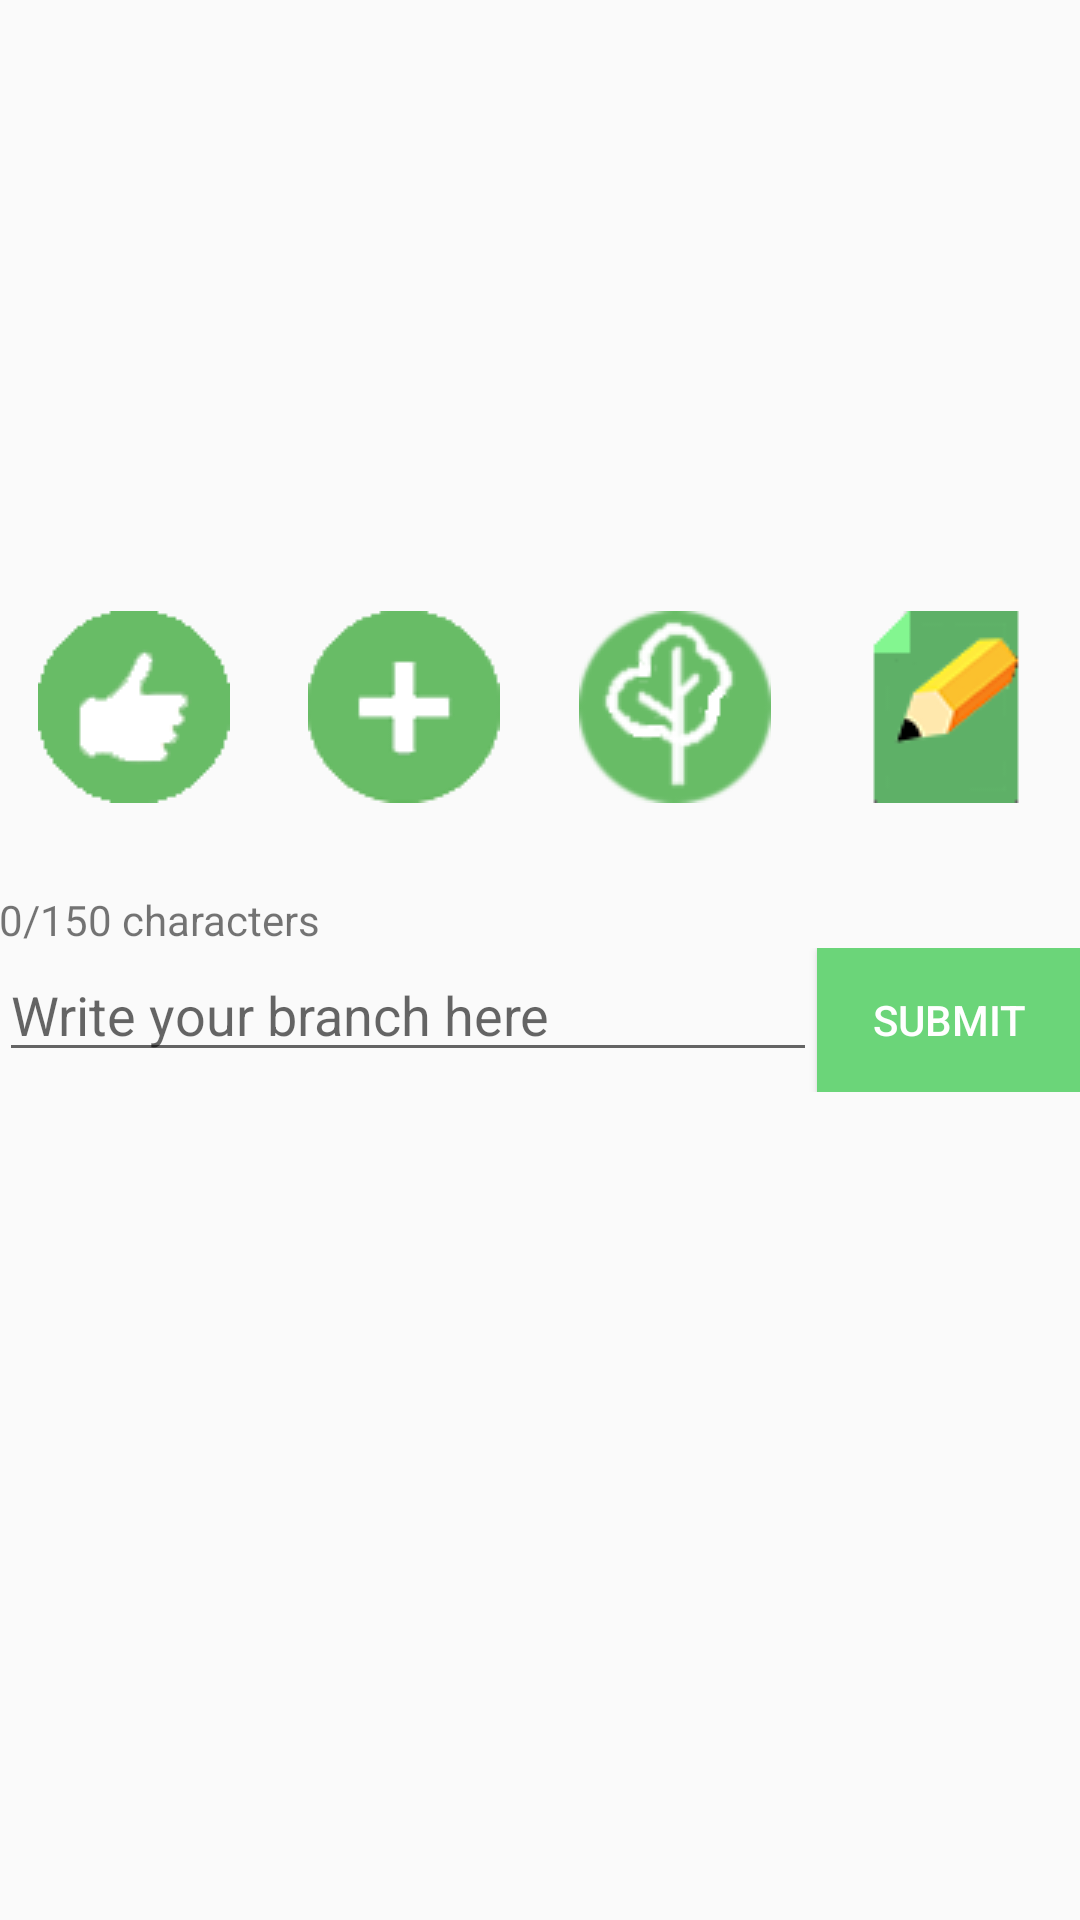

The Android layout XML behind this screen, and the referenced resources:
<!-- AndroidManifest.xml: application theme CustomActionBarTheme -->
<!-- res/layout/fragment_read_write_story.xml -->
<ScrollView xmlns:android="http://schemas.android.com/apk/res/android"
    xmlns:tools="http://schemas.android.com/tools"
    android:layout_width="match_parent"
    android:layout_height="match_parent">
    <LinearLayout
        android:layout_width="match_parent"
        android:layout_height="match_parent" android:paddingLeft="@dimen/activity_horizontal_margin"
        android:paddingRight="@dimen/activity_horizontal_margin"
        android:paddingTop="@dimen/activity_vertical_margin"
        android:paddingBottom="@dimen/activity_vertical_margin"
        android:orientation="vertical"
        tools:context="com.codeu.app.conscribo.ReadWriteStoryFragment"
        android:id="@+id/story_mode_container"
        android:weightSum="1">


            <LinearLayout
                android:orientation="horizontal"
                android:layout_width="match_parent"
                android:layout_height="wrap_content">

                <LinearLayout
                    android:orientation="vertical"
                    android:layout_width="wrap_content"
                    android:layout_height="wrap_content"
                    android:layout_weight="1">

                    <TextView
                        android:layout_width="wrap_content"
                        android:layout_height="wrap_content"
                        android:textAppearance="?android:attr/textAppearanceLarge"
                        android:id="@+id/rw_title_text" />

                    <TextView
                        android:layout_width="wrap_content"
                        android:layout_height="wrap_content"
                        android:textAppearance="?android:attr/textAppearanceMedium"
                        android:id="@+id/rw_author_text" />
                </LinearLayout>

                <TextView
                    android:layout_width="wrap_content"
                    android:layout_height="wrap_content"
                    android:id="@+id/rw_likes"
                    android:textAppearance="?android:attr/textAppearanceSmall"/>


            </LinearLayout>

            <ImageView
                android:layout_width="match_parent"
                android:layout_height="150dp"
                android:id="@+id/rw_story_image"
                android:gravity="center_horizontal" />

            <LinearLayout
                android:orientation="horizontal"
                android:layout_width="match_parent"
                android:layout_height="wrap_content">

                <ImageButton
                    android:layout_weight="1"
                    android:layout_width="wrap_content"
                    android:layout_height="wrap_content"
                    android:id="@+id/rw_like_button"
                    android:src="@drawable/conscribo_like_icon"
                    style="?android:attr/buttonStyleSmall"
                    android:background="@null"/>

                <ImageButton
                    android:layout_weight="1"
                    android:layout_width="wrap_content"
                    android:layout_height="wrap_content"
                    android:id="@+id/rw_suscribe_button"
                    android:src="@drawable/conscribo_suscribe_icon"
                    style="?android:attr/buttonStyleSmall"
                    android:background="@null"/>

                <ImageButton
                    android:layout_weight="1"
                    android:layout_width="wrap_content"
                    android:layout_height="wrap_content"
                    android:id="@+id/rw_tree_button"
                    android:src="@drawable/conscribo_tree_icon"
                    style="?android:attr/buttonStyleSmall"
                    android:background="@null"/>

                <ImageButton
                    android:layout_weight="1"
                    android:layout_width="wrap_content"
                    android:layout_height="wrap_content"
                    android:src="@drawable/conscribo_create_icon"
                    android:id="@+id/rw_write_button"
                    style="?android:attr/buttonStyleSmall"
                    android:background="@null"/>
            </LinearLayout>

            <TextView
                android:layout_width="match_parent"
                android:layout_height="wrap_content"
                android:textAppearance="?android:attr/textAppearanceLarge"
                android:id="@+id/rw_sentences_text" />

            <TextView
                android:layout_width="wrap_content"
                android:layout_height="wrap_content"
                android:id="@+id/rw_character_count"
                android:textAppearance="?android:attr/textAppearanceSmall"
                android:text="@string/character_count"/>

            <LinearLayout
                android:layout_width="match_parent"
                android:layout_height="wrap_content"
                android:orientation="horizontal">
                <EditText
                    android:layout_width="match_parent"
                    android:layout_height="wrap_content"
                    android:inputType="textMultiLine"
                    android:ems="10"
                    android:id="@+id/rw_setence_input"
                    android:hint="@string/sentence_input_hint"
                    android:layout_gravity="center_horizontal"
                    android:layout_weight="1"/>

                <Button
                    android:layout_width="wrap_content"
                    android:layout_height="wrap_content"
                    android:text="@string/rw_submit"
                    android:id="@+id/rw_sentence_submit"
                    android:background="#6bd579"
                    android:textColor="#FFFFFF" />
            </LinearLayout>

    </LinearLayout>
</ScrollView>
<!-- resources referenced by this layout -->
<resources>
  <!-- drawable conscribo_create_icon: png bitmap (drawable, 4922 bytes) -->
  <!-- drawable conscribo_like_icon: png bitmap (drawable, 3952 bytes) -->
  <!-- drawable conscribo_suscribe_icon: png bitmap (drawable, 4483 bytes) -->
  <!-- drawable conscribo_tree_icon: png bitmap (drawable, 6374 bytes) -->
  <string name="character_count">0/150 characters</string>
  <string name="rw_submit">Submit</string>
  <string name="sentence_input_hint">Write your branch here</string>
  <style name="CustomActionBarTheme" parent="@style/Theme.AppCompat.Light.DarkActionBar">
          <item name="android:actionBarStyle">@style/MyActionBar</item>
  
          
          <item name="actionBarStyle">@style/MyActionBar</item>
      </style>
  <style name="MyActionBar" parent="@style/Widget.AppCompat.Light.ActionBar.Solid.Inverse">
          <item name="android:background">@color/conscribo_light_green</item>
  
          
          <item name="background">@color/conscribo_light_green</item>
      </style>
  <color name="conscribo_light_green">#81C784</color>
</resources>
